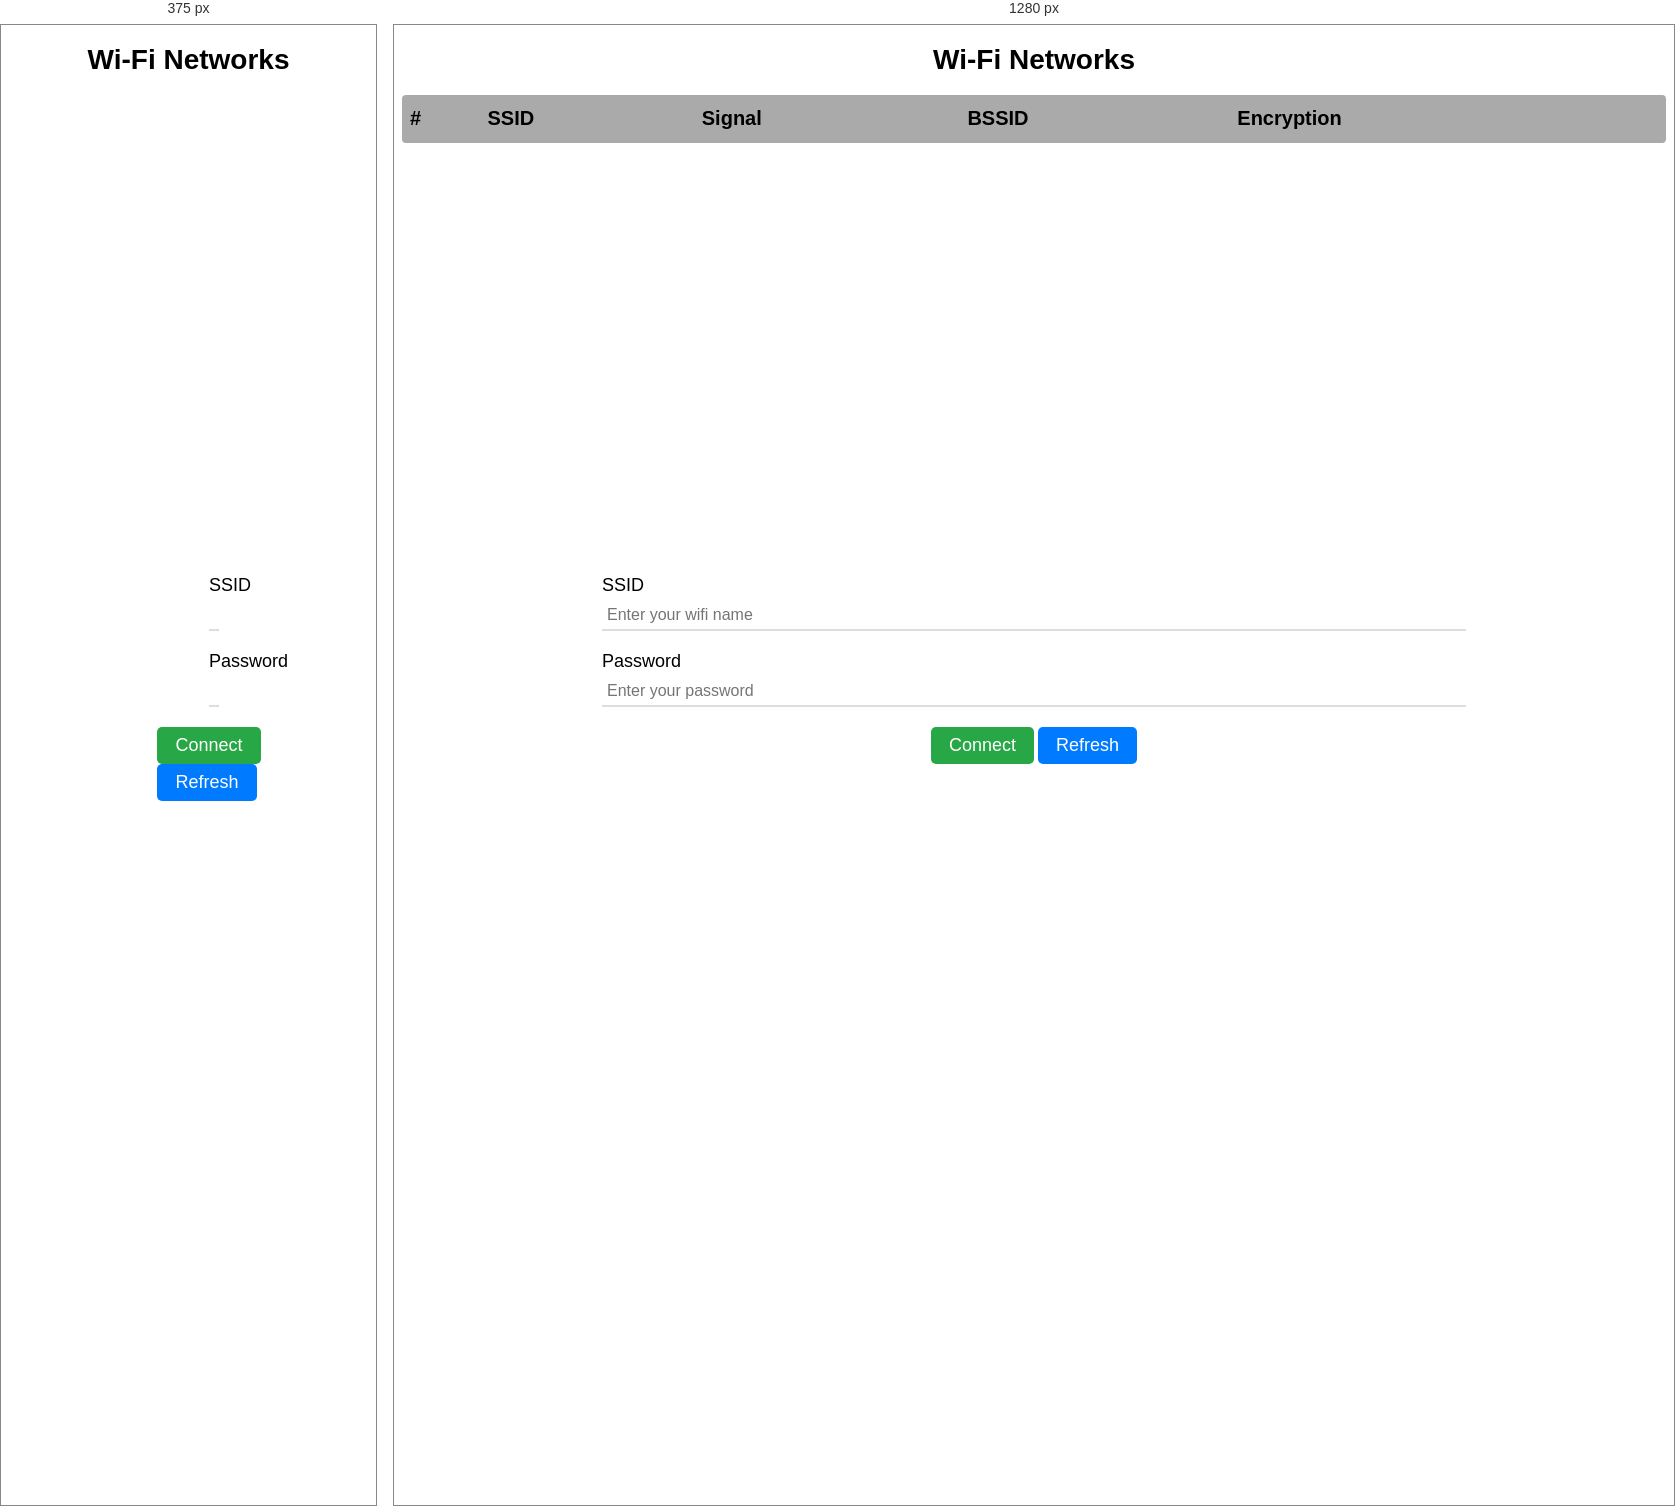
Rendered at 375 px and 1280 px, left to right.

<!-- file: index.html -->
<!DOCTYPE html>
<html>
    <head>
        <title>Config Wi-Fi</title>
        <link rel="stylesheet" href="style.css">
        <script src="script.js"></script>
    </head>
    <body>
        <h1>Wi-Fi Networks</h1>
        <div class="table-container">
            <table>
                <thead>
                    <tr>
                        <th scope="col">#</th>
                        <th scope="col">SSID</th>
                        <th scope="col">Signal</th>
                        <th scope="col">BSSID</th>
                        <th scope="col">Encryption</th>
                      </tr>
                </thead>
                <tbody id="table-body">
                </tbody>
            </table>
        </div>
        <div class="div-container">
                <div class="form-group">
                  <label for="username">SSID</label>
                  <input type="text" id="ssid" placeholder="Enter your wifi name">
                </div>
                <div class="form-group">
                  <label for="password">Password</label>
                    <input type="password" id="password" name="password" pattern=".{8,}" placeholder="Enter your password">
                </div>
                <span>
                    <button id="btnConnect" class="button button-success" onclick="connectNetwork()">Connect</button>
                    <button id="btnRefresh" class="button button-primary" onclick="refreshNetwork()">Refresh</button>
                </span>
        </div>
        <div class="dialog-overlay">
            <div class="dialog-box">
              <div class="dialog-header">
                <h4>Information</h4>
                <button class="button-danger" onclick="hideMessage()">X</button>
              </div>
              <div class="dialog-body">
                <p id="dlgMessage"></p>
              </div>
            </div>
          </div>
        <div id="loader-wrapper"><div id="loader"></div></div>
    </body>
</html>

/* @media block from style.css */
@media screen and (max-width: 35.5em) {
table {
display: block;
}
table > *, table tr, table td, table th {
display: block;
}
table thead {
display: none;
}
table tbody tr {
height: auto;
padding: 8px 0;
}
table tbody tr td {
padding-left: 45%;
margin-bottom: 12px;
}
table tbody tr td:last-child {
margin-bottom: 0;
}
table tbody tr td:before {
position: absolute;
font-weight: 700;
width: 40%;
left: 10px;
top: 0;
}
}